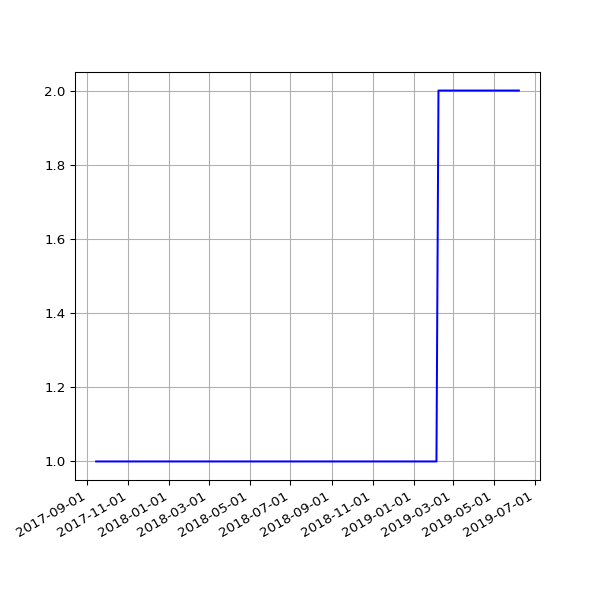

The file beside this chart, header and first rows:
date, 2.02
2017-09-14 06:07:11 +0100, 1
2017-09-15 06:08:14 +0100, 1
2017-09-16 06:03:38 +0100, 1
2017-09-17 06:06:52 +0100, 1
2017-09-18 06:05:33 +0100, 1
2017-09-19 06:06:18 +0100, 1
2017-09-20 06:07:26 +0100, 1
2017-09-21 06:07:17 +0100, 1
2017-09-22 06:10:41 +0100, 1
2017-09-23 06:09:58 +0100, 1
2017-09-24 06:05:40 +0100, 1
2017-09-25 06:04:02 +0100, 1
2017-09-26 06:05:00 +0100, 1
2017-09-27 06:04:44 +0100, 1
2017-09-28 06:06:47 +0100, 1
2017-09-29 06:34:56 +0100, 1
2017-09-30 06:31:17 +0100, 1
2017-10-01 06:20:22 +0100, 1
2017-10-02 06:56:19 +0100, 1
2017-10-03 06:50:29 +0100, 1
2017-10-04 06:34:24 +0100, 1
2017-10-05 06:23:34 +0100, 1
2017-10-06 06:14:22 +0100, 1
2017-10-08 06:10:11 +0100, 1
2017-10-10 06:19:06 +0100, 1
2017-10-11 06:19:52 +0100, 1
2017-10-13 06:03:34 +0100, 1
2017-10-14 06:21:09 +0100, 1
2017-10-15 06:13:21 +0100, 1
2017-10-16 06:08:39 +0100, 1
2017-10-17 06:30:11 +0100, 1
2017-10-18 06:07:48 +0100, 1
2017-10-19 06:17:38 +0100, 1
2017-10-20 06:40:17 +0100, 1
2017-10-21 06:14:54 +0100, 1
2017-10-22 06:11:47 +0100, 1
2017-10-23 06:09:58 +0100, 1
2017-10-24 06:12:38 +0100, 1
2017-10-27 06:06:09 +0100, 1
2017-10-28 08:56:43 +0100, 1
2017-10-30 06:19:42 +0000, 1
2017-10-31 06:10:27 +0000, 1
2017-11-01 06:12:32 +0000, 1
2017-11-07 06:07:43 +0000, 1
2017-11-10 06:15:34 +0000, 1
2017-11-11 06:09:17 +0000, 1
2017-11-12 06:07:18 +0000, 1
2017-11-13 06:14:34 +0000, 1
2017-11-14 06:19:30 +0000, 1
2017-11-15 06:06:09 +0000, 1
2017-11-16 06:15:12 +0000, 1
2017-11-17 06:12:37 +0000, 1
2017-11-18 05:43:51 +0000, 1
2017-11-19 06:18:08 +0000, 1
2017-11-20 06:19:27 +0000, 1
2017-11-21 06:12:54 +0000, 1
2017-11-22 06:14:52 +0000, 1
2017-11-23 06:25:49 +0000, 1
2017-11-24 06:13:09 +0000, 1
2017-11-25 06:12:27 +0000, 1
... 156 more rows
